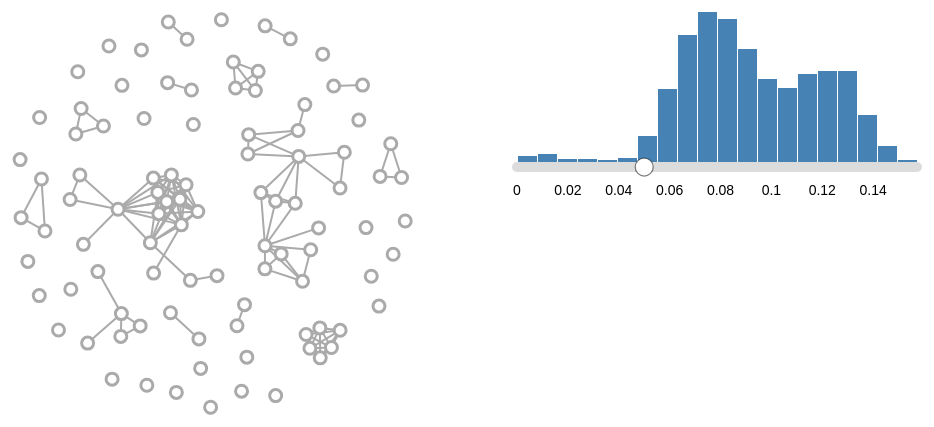
D3 v3 page, settled after 360 driven frames (6 s of simulated time); the page loaded 1 data file(s).



var w = 500,  // width
    h = 500;  // height

var data = {};

var vis = d3.select("div#tn93")
    .append("svg:svg")
    .attr("width", w)
    .attr("height", h)
    .attr("id", "mySvg")
    .attr("pointer-events", "all")
    .attr("viewBox", "0 0 " + w + " " + h)
    .attr("perserveAspectRatio", "xMinYMid meet")
    .append('svg:g');


// layout for histogram
var margin = {top:50, right:50, bottom:0, left:50},
    width = 500 - margin.left - margin.right,
    height = 500 - margin.top - margin.bottom;

var histHeight = height/3;

var svg = d3.select("div#histogram")
    .append("svg:svg")
    .attr("width", width + margin.left + margin.right)
    .attr("height", height + margin.top + margin.bottom);

var hist = svg.append("g")
    .attr("class", "histogram")
    .attr("transform", "translate(" + margin.left + "," + margin.top + ")");


// position linked nodes using physical simulation
var force = d3.layout.force();

var nodes = force.nodes(),
    links = force.links();

function myGraph() {
  /*
  Define an object class for manipulating a d3 network.
  Adapted from code by Lopez Hugo:
    http://bl.ocks.org/hugolpz/cd89b50d834828261b45af9e7a5ce926
   */
  this.addNode = function(id, r) {
    nodes.push({"id": id, "r": r})
    redraw();
  };

  this.removeNode = function(id) {
    var i = 0;
    var n = this.findNode(id);
    if (n == null) {
      // no node with this 'id'
      return;  // returns undefined
    }

    while (i < links.length) {
      if ((links[i]['source'] == n) || (links[i]['target'] == n)) {
        // remove links that connect to this node
        links.splice(i, 1);
      }
      else i++;
    }
    nodes.splice(this.findNodeIndex(id), 1);
    redraw();
  };

  this.removeLink = function (source, target) {
    // remove directed edge between nodes with given IDs, if it exists
    var link;
    for (var i = 0; i < links.length; i++) {
      link = links[i];
      if ((link.source.id == source && link.target.id == target) || 
        (link.source.id == target && link.target.id == source)) {
        links.splice(i, 1);
        break;
      }
    }
    // if no matching edge, no big deal
    redraw();
  };
  
  this.removeLinkToNode = function(target) {
    var link,
        parent;
    for (var i=0; i<links.length; i++) {
      link = links[i];
      if (link.target.id == target) {
        links.splice(i, 1);
        parent = link.source.id;
        break;  // expect only on incoming-link
      }
    }
    redraw();
    return parent;
  }

  this.removeAllLinks = function () {
      links.splice(0, links.length);
      redraw();
  };

  this.removeAllNodes = function () {
      nodes.splice(0, nodes.length);
      redraw();
  };

  this.addLink = function(source, target, dist) {
    /*
        Add link object to [links] Array between nodes specified
        by IDs.
        @param source: ID of parent node
        @param target: ID of child node
        @param dist: distance attribute (float)
     */
    var node1 = this.findNode(source),
      node2 = this.findNode(target);

    if (node1 == null || node2 == null) {
      return;  // do nothing
    }
    links.push({"source": node1, "target": node2, "dist": dist});
    redraw();
  };


  /* accessor functions */
  this.findNode = function(id) {
    // search through Array of node objects and return the object
    // with the requested (id)
    for (var i in nodes) {  // for..in iterates over indices
      if (nodes[i]["id"] === id) return nodes[i];
    }
    console.log("Warning: failed to retrieve node with id: "+id);
    return null;
  };

  this.findNodeIndex = function(id) {
    for (var i = 0; i < nodes.length; i++) {
      if (nodes[i].id == id) {
          return i;
      }
    }
    console.log("Warning: failed to index node witih id: " + id);
    return null;
  };

  redraw();  // go!
}


var redraw = function() {
    /* Redraw d3 network. */    
    var link = vis.selectAll("line")
      .data(links, function (d) {
        return d.source.id + "-" + d.target.id;
      });

    link.enter().append("line")
      .attr("id", function (d) {
        return d.source.id + '-' + d.target.id;
      })
      .attr("class", "link");
    link.exit().remove();

    var node = vis.selectAll("g.node")
      .data(nodes, function(d) {
        return d.id;
      });
    
    /*
    node.append("text")
        .attr("dx", 12)
        .attr("dy", ".35em")
        .text(function(d) { return d.id });
    */
    var nodeEnter = node.enter().append("g")
      .attr("class", "node")
      .call(force.drag);

    nodeEnter.append("svg:circle")
      .attr("r", function (d) { return 30*d.r; })
      .attr("id", function (d) { return d.id; })
      .attr("class", "nodeStrokeClass");

    node.exit().remove();
    
    node.select("circle")
      .style("fill", "#fff")
      .style("stroke", "#aaa")
      .style("stroke-width", "3");

    force.on("tick", function() {
      node.attr("transform", function (d) {
        return "translate(" + d.x + "," + d.y + ")";
      });

      link.attr("x1", function(d) { return d.source.x; })
        .attr("y1", function(d) { return d.source.y; })
        .attr("x2", function(d) { return d.target.x; })
        .attr("y2", function(d) { return d.target.y; });
    });

    // restart the force layout
    force.charge(-100)
       .gravity(0.2)
       .linkDistance(function(d) {
          return 150*d.dist;
       })
       .size([w, h])
       .start();
};

function keepNodesOnTop() {
  $(".nodeStrokeClass").each(function( index ) {
    var gnode = this.parentNode;
    gnode.parentNode.appendChild(gnode);
  });
}



// ===========================================
//  initialize graph
var graph = new myGraph();
var dist;
var distances = [];
var dist;
var currentValue = 0;  // of slider
var x;

d3.csv("/data/tn93.csv", function(d) {
  data.links = d;
  
  // determine node count
  var max_node_id = 0;
  for (var i=0; i<data.links.length; i++) {
    link = data.links[i];
    
    node_id = +link.ID2;
    if (node_id > max_node_id) {
      max_node_id = node_id;
    }
  }

 
  // add nodes
  for (var i=1; i<=max_node_id; i++) {
    graph.addNode(""+i, 0.2);
  }

  
  for (var i=0; i<data.links.length; i++) {
    link = data.links[i];
    dist = +link.Distance;
    distances.push(dist);
    
    if (dist < 0.05) {
      graph.addLink(link.ID1, link.ID2, dist*5+0.1);
    }
  }
  
  keepNodesOnTop();
  
  
  // --------------- histogram code ---------------- //
    
  // set up scales
  var xMax = d3.max(distances);
  var xMin = d3.min(distances);
  x = d3.scale.linear()
      .domain([xMin, xMax])
      .range([0, width])
      .clamp(true);
      
  var histogram = d3.layout.histogram()
      .bins(20)
      (distances);
      
  var yMax = d3.max(histogram, function(d){return d.length});
  var yMin = d3.min(histogram, function(d){return d.length});
  
  var y = d3.scale.linear()
      .domain([0, yMax])
      .range([histHeight, 0]);

  var xAxis = d3.svg.axis()
      .scale(x)
      .orient("bottom");

  // draw histogram
  var bar = hist.selectAll(".bar")
      .data(histogram)
      .enter().append("g")
      .attr("class", "bar")
      .attr("transform", function(d) { return "translate(" + x(d.x) + "," + y(d.y) + ")"; });


  bar.append("rect")
      .attr("x", 1)
      .attr("width", (x(histogram[0].dx) - x(0)) - 1)
      .attr("height", function(d) { return histHeight - y(d.y); })
      .attr("fill", "steelblue");



  // --------------- slider code ---------------------- //   
  function dragmove(d) {
    currentValue = d3.event.x;
    var ex = x.invert(currentValue);
    console.log(ex);
    //d.x = ex;
    handle.attr("cx", currentValue);
    
    
    
    redraw();
  }
  
  var drag = d3.behavior.drag()
    .on("drag", dragmove)
    .origin(function() { 
        var t = d3.transform(d3.select(this).attr("transform"));
        return {x: t.translate[0], y: t.translate[1]};
        //return {x: 0, y: 0} 
    });


  var slider = svg.append("g")
    .attr("class", "slider")
    .attr("transform", "translate(" + margin.left + "," + (margin.top+histHeight+5) + ")");    

  slider.append("line")
    .attr("class", "track")  //style
    .attr("x1", x.range()[0])
    .attr("x2", x.range()[1])
    .select(function() { return this.parentNode.appendChild(this.cloneNode(true)); })
    .attr("class", "track-inset")
    .select(function() { return this.parentNode.appendChild(this.cloneNode(true)); })
    .attr("class", "track-overlay");

  //console.log(drag);    
  slider.call(drag);

  // label ticks
  slider.insert("g", ".track-overlay")
    .attr("class", "ticks")
    .attr("transform", "translate(0," + 18 + ")")
    .selectAll("text")
    .data(x.ticks(10))
    .enter()
    .append("text")
    .attr("x", x)
    .attr("y", 10)
    .attr("text-anchor", "middle")
    .text(function(d) { return d; });

  var handle = slider.insert("circle", ".track-overlay")
    .attr("class", "handle")
    .attr("r", 9)
    .attr("cx", x(0.05));
});  // end d3.csv




### data: ../data/tn93.csv
ID1, ID2, Distance
1, 2, 0.07156
1, 3, 0.009652
1, 4, 0.08576
1, 5, 0.08078
1, 6, 0.06867
1, 7, 0.1137
1, 8, 0.1007
1, 9, 0.07464
1, 10, 0.08852
1, 11, 0.09974
1, 12, 0.07675
1, 13, 0.07181
1, 14, 0.1047
1, 15, 0.1147
1, 16, 0.07941
1, 17, 0.0843
1, 18, 0.1024
1, 19, 0.08826
1, 20, 0.08954
1, 21, 0.08903
1, 22, 0.1451
1, 23, 0.1428
1, 24, 0.06827
1, 25, 0.07798
1, 26, 0.08902
1, 27, 0.07495
1, 28, 0.07464
1, 29, 0.06707
1, 30, 0.1326
1, 31, 0.07194
1, 32, 0.06687
1, 33, 0.0738
1, 34, 0.07292
1, 35, 0.0768
1, 36, 0.06815
1, 37, 0.05963
1, 38, 0.1385
1, 39, 0.06853
1, 40, 0.1327
1, 41, 0.07064
1, 42, 0.1123
1, 43, 0.07291
1, 44, 0.1075
1, 45, 0.07636
1, 46, 0.0775
1, 47, 0.09031
1, 48, 0.08979
1, 49, 0.07518
1, 50, 0.08926
1, 51, 0.0874
1, 52, 0.08928
1, 53, 0.07757
1, 54, 0.08832
1, 55, 0.09574
1, 56, 0.08214
1, 57, 0.1319
1, 58, 0.1405
1, 59, 0.145
1, 60, 0.08823
1, 61, 0.1432
... 4,596 more rows